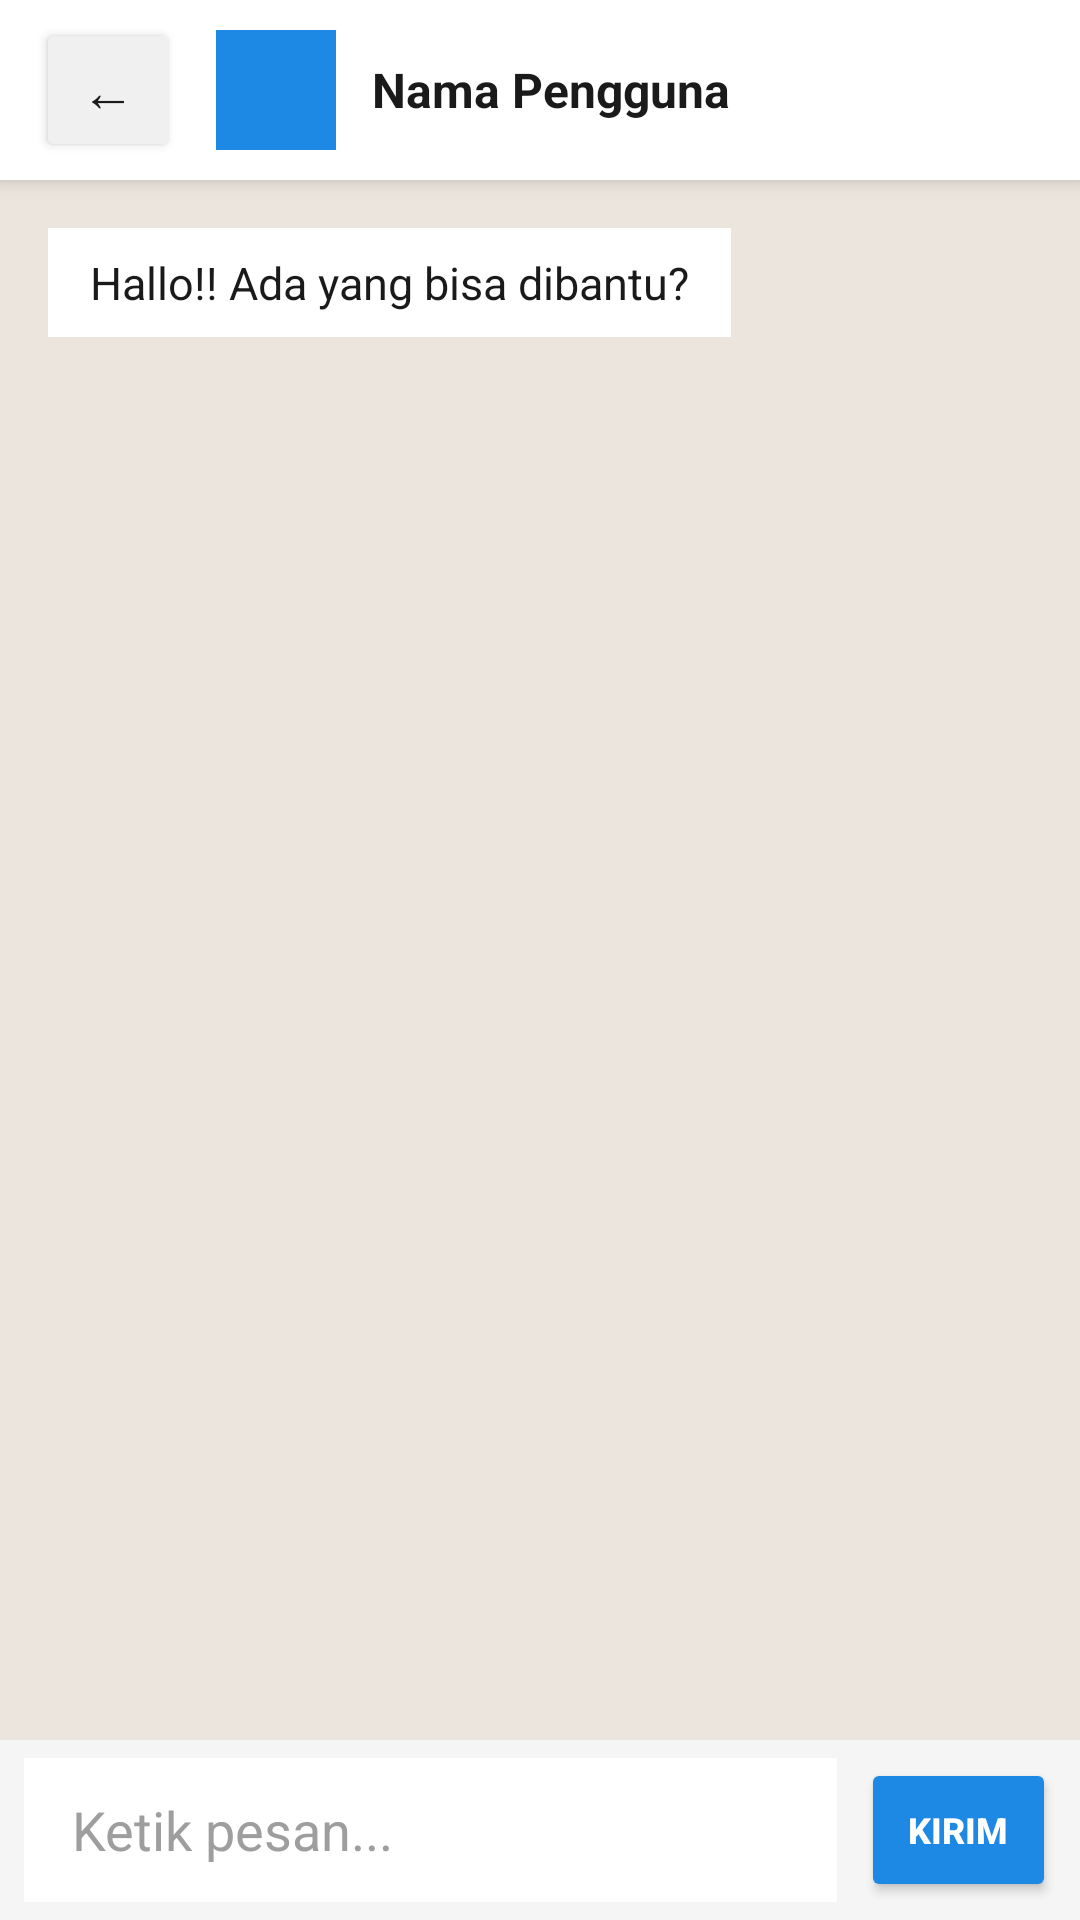

The Android layout XML behind this screen, and the referenced resources:
<!-- AndroidManifest.xml: application theme Theme.Pitchat -->
<!-- res/layout/activity_room_chat.xml -->
<?xml version="1.0" encoding="utf-8"?>

<RelativeLayout xmlns:android="http://schemas.android.com/apk/res/android"
    xmlns:tools="http://schemas.android.com/tools"
    android:layout_width="match_parent"
    android:layout_height="match_parent"
    android:background="#ECE5DD"
    android:fitsSystemWindows="true"
    tools:ignore="HardcodedText,Autofill">

    <LinearLayout
        android:id="@+id/topBar"
        android:layout_width="match_parent"
        android:layout_height="60dp"
        android:orientation="horizontal"
        android:gravity="center_vertical"
        android:paddingHorizontal="12dp"
        android:background="#FFFFFF"
        android:elevation="4dp">

        <Button
            android:id="@+id/btnBack"
            android:layout_width="wrap_content"
            android:layout_height="wrap_content"
            android:minWidth="48dp"
            android:minHeight="48dp"
            android:text="←"
            android:textSize="18sp"
            android:backgroundTint="#F0F0F0"
            android:textColor="#1A1A1A"
            android:padding="0dp"
            tools:ignore="SpeakableTextPresentCheck" />

        <View
            android:layout_width="40dp"
            android:layout_height="40dp"
            android:background="#1E88E5"
            android:layout_marginStart="12dp"/>

        <TextView
            android:id="@+id/tvNamaChat"
            android:layout_width="wrap_content"
            android:layout_height="wrap_content"
            android:text="Nama Pengguna"
            android:textColor="#1A1A1A"
            android:textSize="16sp"
            android:textStyle="bold"
            android:layout_marginStart="12dp"/>
    </LinearLayout>

    <LinearLayout
        android:id="@+id/layoutInput"
        android:layout_width="match_parent"
        android:layout_height="wrap_content"
        android:layout_alignParentBottom="true"
        android:orientation="horizontal"
        android:gravity="center_vertical"
        android:paddingHorizontal="8dp"
        android:paddingVertical="6dp"
        android:background="#F5F5F5">

        <EditText
            android:id="@+id/etPesan"
            android:layout_width="0dp"
            android:layout_height="wrap_content"
            android:minHeight="48dp"
            android:layout_weight="1"
            android:hint="Ketik pesan..."
            android:inputType="textLongMessage|textAutoCorrect"
            android:textColorHint="#9E9E9E"
            android:textColor="#1A1A1A"
            android:background="#FFFFFF"
            android:paddingHorizontal="16dp"/>

        <Button
            android:id="@+id/btnSend"
            android:layout_width="wrap_content"
            android:layout_height="wrap_content"
            android:minWidth="65dp"
            android:minHeight="48dp"
            android:text="Kirim"
            android:textSize="12sp"
            android:textStyle="bold"
            android:backgroundTint="#1E88E5"
            android:textColor="#FFFFFF"
            android:layout_marginStart="8dp"/>
    </LinearLayout>

    <ScrollView
        android:id="@+id/chatScrollView"
        android:layout_width="match_parent"
        android:layout_height="match_parent"
        android:layout_below="@id/topBar"
        android:layout_above="@id/layoutInput"
        android:fillViewport="true">

        <LinearLayout
            android:id="@+id/layoutAreaChat"
            android:layout_width="match_parent"
            android:layout_height="wrap_content"
            android:orientation="vertical"
            android:padding="16dp">

            <TextView
                android:layout_width="wrap_content"
                android:layout_height="wrap_content"
                android:text="Hallo!! Ada yang bisa dibantu?"
                android:background="#FFFFFF"
                android:textColor="#1A1A1A"
                android:paddingHorizontal="14dp"
                android:paddingVertical="8dp"
                android:textSize="15sp"
                android:layout_gravity="start"
                android:layout_marginBottom="12dp"/>

        </LinearLayout>
    </ScrollView>

</RelativeLayout>
<!-- resources referenced by this layout -->
<resources>
  <style name="Theme.Pitchat" parent="Theme.MaterialComponents.DayNight.DarkActionBar">
          
          <item name="colorPrimary">@color/purple_500</item>
          <item name="colorPrimaryVariant">@color/purple_700</item>
          <item name="colorOnPrimary">@color/white</item>
          
          <item name="colorSecondary">@color/teal_200</item>
          <item name="colorSecondaryVariant">@color/teal_700</item>
          <item name="colorOnSecondary">@color/black</item>
          
          <item name="android:statusBarColor">?attr/colorPrimaryVariant</item>
          
      </style>
  <!-- not gathered from this repository: default colours our renderer supplied (Android Studio template values) -->
  <color name="purple_500">#FF6200EE</color>
  <color name="purple_700">#FF3700B3</color>
  <color name="teal_200">#FF03DAC5</color>
  <color name="teal_700">#FF018786</color>
  <color name="black">#FF000000</color>
  <color name="white">#FFFFFFFF</color>
</resources>
